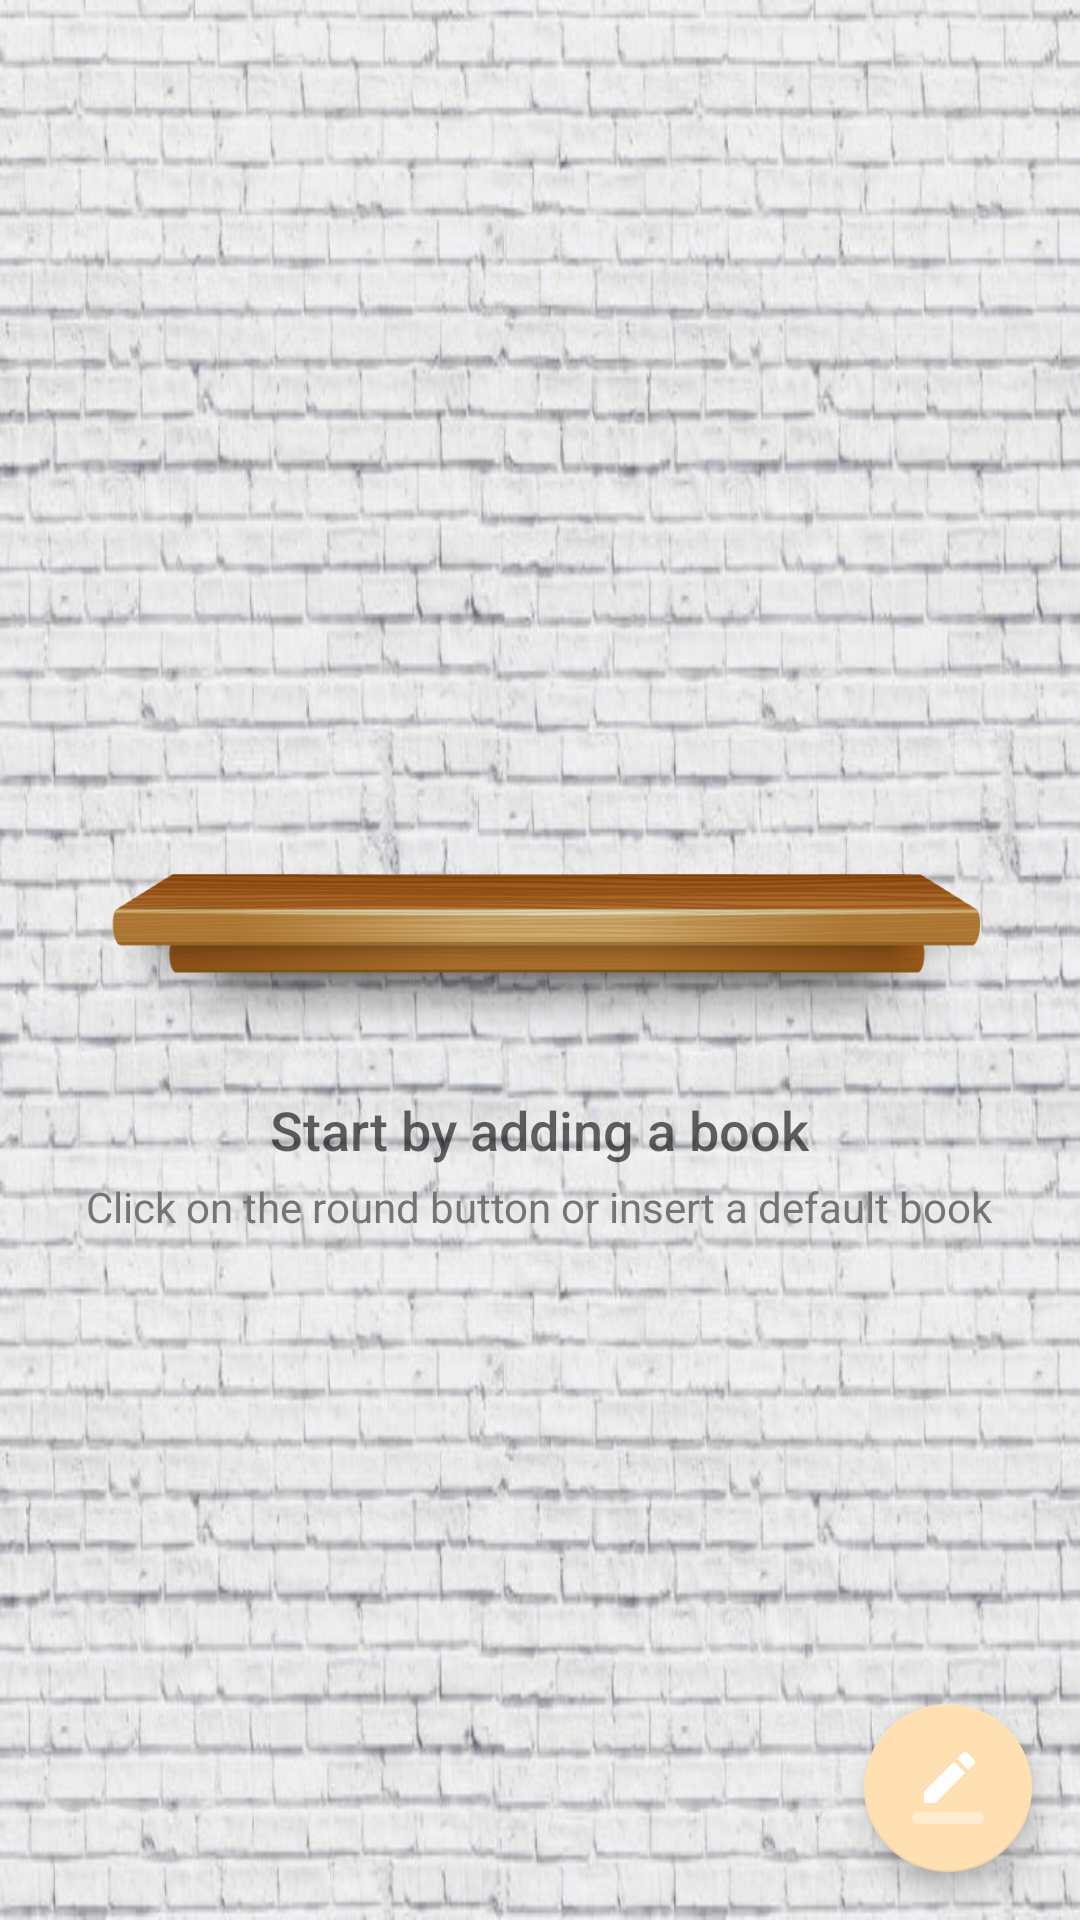

Android layout source for this screen:
<!-- AndroidManifest.xml: application theme AppTheme -->
<!-- res/layout/activity_catalog.xml -->
<?xml version="1.0" encoding="utf-8"?>
<RelativeLayout xmlns:android="http://schemas.android.com/apk/res/android"
    xmlns:tools="http://schemas.android.com/tools"
    android:layout_width="match_parent"
    android:layout_height="match_parent"
    tools:context="com.example.android.bookland.CatalogActivity">

    <ListView
        android:id="@+id/list"
        android:layout_width="match_parent"
        android:layout_height="match_parent" />

    
    <RelativeLayout
        android:id="@+id/empty_view"
        android:layout_width="match_parent"
        android:layout_height="match_parent"
        android:layout_centerInParent="true"
        android:background="@drawable/background_empty_view">

        <ImageView
            android:id="@+id/empty_bookshelf_image"
            android:layout_width="wrap_content"
            android:layout_height="wrap_content"
            android:layout_centerInParent="true"
            android:adjustViewBounds="true"
            android:layout_marginLeft="30dp"
            android:layout_marginRight="30dp"
            android:src="@drawable/ic_empty_bookshelf" />

        <TextView
            android:id="@+id/empty_title_text"
            android:layout_width="wrap_content"
            android:layout_height="wrap_content"
            android:layout_below="@+id/empty_bookshelf_image"
            android:layout_centerHorizontal="true"
            android:fontFamily="sans-serif-medium"
            android:paddingTop="@dimen/normal_margin"
            android:text="@string/empty_view_title_text"
            android:textAppearance="?android:textAppearanceMedium" />

        <TextView
            android:id="@+id/empty_subtitle_text"
            android:layout_width="wrap_content"
            android:layout_height="wrap_content"
            android:layout_below="@+id/empty_title_text"
            android:layout_centerHorizontal="true"
            android:fontFamily="sans-serif"
            android:paddingTop="@dimen/small_padding"
            android:text="@string/empty_view_subtitle_text"
            android:textAppearance="?android:textAppearanceSmall"
            android:textColor="@color/secondary_text" />

    </RelativeLayout>

    <android.support.design.widget.FloatingActionButton
        android:id="@+id/fab"
        android:layout_width="wrap_content"
        android:layout_height="wrap_content"
        android:layout_alignParentBottom="true"
        android:layout_alignParentRight="true"
        android:layout_margin="@dimen/fab_margin"
        android:src="@drawable/ic_add_book" />

</RelativeLayout>
<!-- resources referenced by this layout -->
<resources>
  <color name="secondary_text">#757575</color>
  <dimen name="fab_margin">16dp</dimen>
  <dimen name="normal_margin">16dp</dimen>
  <dimen name="small_padding">4dp</dimen>
  <!-- drawable background_empty_view: jpg bitmap (drawable, 88444 bytes) -->
  <!-- drawable ic_add_book: png bitmap (drawable, 891 bytes) -->
  <!-- drawable ic_empty_bookshelf: png bitmap (drawable, 27894 bytes) -->
  <string name="empty_view_subtitle_text">Click on the round button or insert a default book</string>
  <string name="empty_view_title_text">Start by adding a book</string>
  <style name="AppTheme" parent="Theme.AppCompat.Light.DarkActionBar">
          
          <item name="colorPrimary">@color/primary</item>
          <item name="colorPrimaryDark">@color/primary_dark</item>
          <item name="colorAccent">@color/accent</item>
      </style>
  <color name="primary">#BBDEFB</color>
  <color name="primary_dark">#03A9F4</color>
  <color name="accent">#FFE0B2</color>
</resources>
